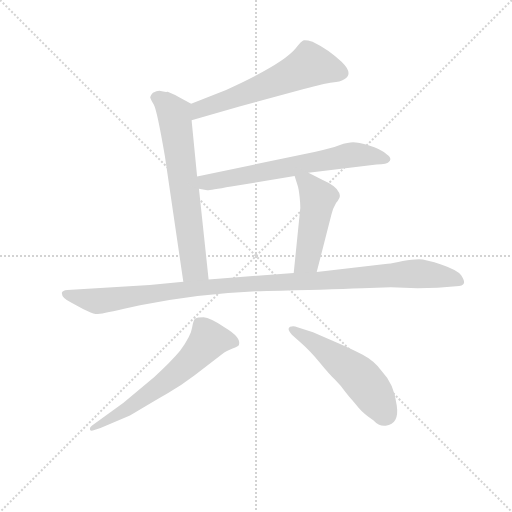
t = 0.00 s
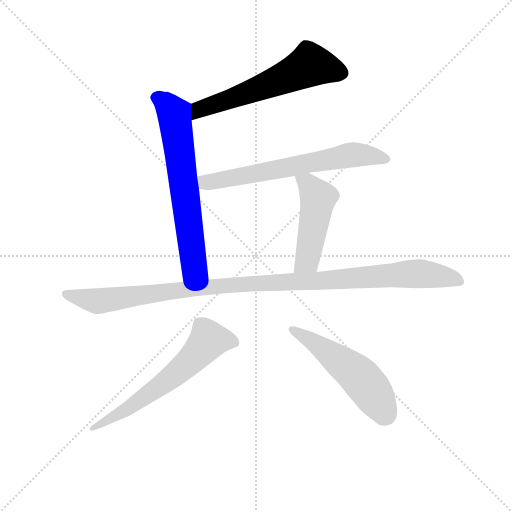
t = 1.21 s
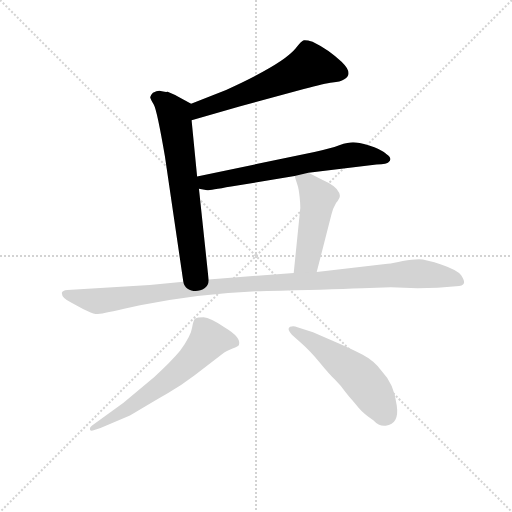
t = 2.43 s
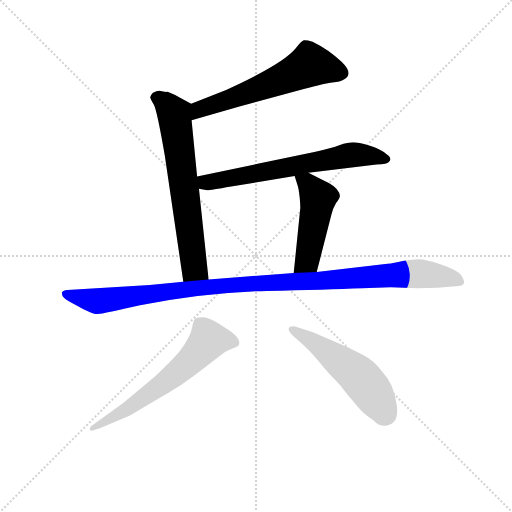
t = 3.64 s
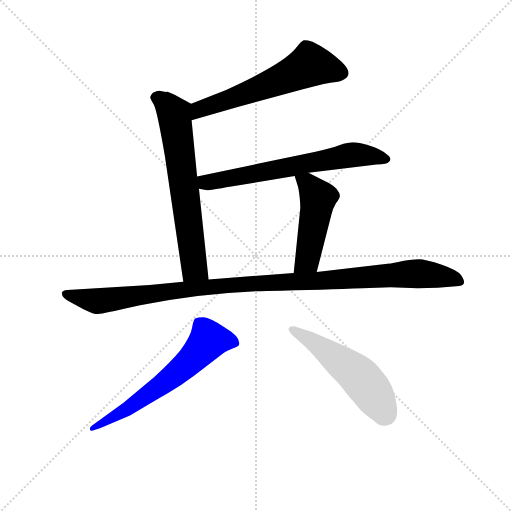
t = 4.86 s
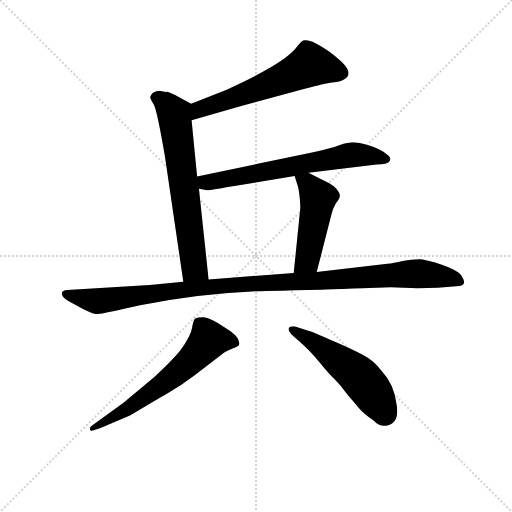
t = 6.07 s

The animated SVG that drew these frames (rendered in a browser with its animation timeline set to each time). Animation: 7 CSS @keyframes rules; one cycle of 6.07 s.

<svg version="1.1" viewBox="0 0 1024 1024" xmlns="http://www.w3.org/2000/svg">
  <g stroke="lightgray" stroke-dasharray="1,1" stroke-width="1" transform="scale(4, 4)">
    <line x1="0" y1="0" x2="256" y2="256"></line>
    <line x1="256" y1="0" x2="0" y2="256"></line>
    <line x1="128" y1="0" x2="128" y2="256"></line>
    <line x1="0" y1="128" x2="256" y2="128"></line>
  </g>
<g transform="scale(0.92, -0.92) translate(60, -900)">
   <style type="text/css">
    @keyframes keyframes0 {
      from {
       stroke: blue;
       stroke-dashoffset: 606;
       stroke-width: 128;
       }
       66% {
       animation-timing-function: step-end;
       stroke: blue;
       stroke-dashoffset: 0;
       stroke-width: 128;
       }
       to {
       stroke: black;
       stroke-width: 1024;
       }
       }
       #make-me-a-hanzi-animation-0 {
         animation: keyframes0 0.743164s both;
         animation-delay: 0.000000s;
         animation-timing-function: linear;
       }
    @keyframes keyframes1 {
      from {
       stroke: blue;
       stroke-dashoffset: 678;
       stroke-width: 128;
       }
       69% {
       animation-timing-function: step-end;
       stroke: blue;
       stroke-dashoffset: 0;
       stroke-width: 128;
       }
       to {
       stroke: black;
       stroke-width: 1024;
       }
       }
       #make-me-a-hanzi-animation-1 {
         animation: keyframes1 0.801758s both;
         animation-delay: 0.743164s;
         animation-timing-function: linear;
       }
    @keyframes keyframes2 {
      from {
       stroke: blue;
       stroke-dashoffset: 666;
       stroke-width: 128;
       }
       68% {
       animation-timing-function: step-end;
       stroke: blue;
       stroke-dashoffset: 0;
       stroke-width: 128;
       }
       to {
       stroke: black;
       stroke-width: 1024;
       }
       }
       #make-me-a-hanzi-animation-2 {
         animation: keyframes2 0.791992s both;
         animation-delay: 1.544922s;
         animation-timing-function: linear;
       }
    @keyframes keyframes3 {
      from {
       stroke: blue;
       stroke-dashoffset: 487;
       stroke-width: 128;
       }
       61% {
       animation-timing-function: step-end;
       stroke: blue;
       stroke-dashoffset: 0;
       stroke-width: 128;
       }
       to {
       stroke: black;
       stroke-width: 1024;
       }
       }
       #make-me-a-hanzi-animation-3 {
         animation: keyframes3 0.646322s both;
         animation-delay: 2.336914s;
         animation-timing-function: linear;
       }
    @keyframes keyframes4 {
      from {
       stroke: blue;
       stroke-dashoffset: 1121;
       stroke-width: 128;
       }
       78% {
       animation-timing-function: step-end;
       stroke: blue;
       stroke-dashoffset: 0;
       stroke-width: 128;
       }
       to {
       stroke: black;
       stroke-width: 1024;
       }
       }
       #make-me-a-hanzi-animation-4 {
         animation: keyframes4 1.162272s both;
         animation-delay: 2.983236s;
         animation-timing-function: linear;
       }
    @keyframes keyframes5 {
      from {
       stroke: blue;
       stroke-dashoffset: 632;
       stroke-width: 128;
       }
       67% {
       animation-timing-function: step-end;
       stroke: blue;
       stroke-dashoffset: 0;
       stroke-width: 128;
       }
       to {
       stroke: black;
       stroke-width: 1024;
       }
       }
       #make-me-a-hanzi-animation-5 {
         animation: keyframes5 0.764323s both;
         animation-delay: 4.145508s;
         animation-timing-function: linear;
       }
    @keyframes keyframes6 {
      from {
       stroke: blue;
       stroke-dashoffset: 532;
       stroke-width: 128;
       }
       63% {
       animation-timing-function: step-end;
       stroke: blue;
       stroke-dashoffset: 0;
       stroke-width: 128;
       }
       to {
       stroke: black;
       stroke-width: 1024;
       }
       }
       #make-me-a-hanzi-animation-6 {
         animation: keyframes6 0.682943s both;
         animation-delay: 4.909831s;
         animation-timing-function: linear;
       }
</style>
<path d="M 356.5 638.5 L 460.5 668.5 L 600.5 706.5 Q 646.5 718.5 662.5 720.5 Q 679.5 721.5 688.5 727.5 Q 709.5 739.5 682.5 765.5 Q 656.5 791.5 619.5 809.5 Q 605.5 813.5 600.5 812.5 Q 595.5 811.5 582.5 794.5 Q 554.5 760.5 431.5 704.5 L 355.5 674.5 C 327.5 663.5 327.5 630.5 356.5 638.5 Z" fill="lightgray"></path> 
<path d="M 286.5 702.5 Q 280.5 702.5 272.5 698.5 Q 266.5 692.5 266.5 688.5 Q 267.5 683.5 274.5 672.5 Q 281.5 659.5 298.5 560.5 L 338.5 287.5 C 342.5 257.5 396.5 262.5 393.5 292.5 L 372.5 489.5 L 368.5 516.5 L 356.5 638.5 C 353.5 668.5 358.5 673.5 355.5 674.5 L 329.5 688.5 Q 319.5 694.5 304.5 700.5 Q 298.5 699.5 286.5 702.5 Z" fill="lightgray"></path> 
<path d="M 610.5 524.5 L 758.5 542.5 Q 782.5 543.5 784.5 547.5 Q 794.5 554.5 780.5 564.5 Q 766.5 576.5 742.5 583.5 Q 718.5 590.5 707.5 590.5 Q 697.5 590.5 677.5 584.5 Q 658.5 577.5 623.5 569.5 L 368.5 516.5 C 339.5 510.5 342.5 494.5 372.5 489.5 L 390.5 486.5 Q 391.5 485.5 442.5 494.5 L 580.5 517.5 L 610.5 524.5 Z" fill="lightgray"></path> 
<path d="M 628.5 308.5 L 660.5 433.5 Q 663.5 446.5 670.5 458.5 Q 678.5 469.5 678.5 472.5 Q 679.5 474.5 677.5 480.5 Q 671.5 495.5 641.5 508.5 L 610.5 524.5 C 583.5 538.5 572.5 544.5 580.5 517.5 L 586.5 498.5 Q 589.5 490.5 591.5 470.5 Q 593.5 449.5 592.5 444.5 L 578.5 306.5 C 575.5 276.5 621.5 279.5 628.5 308.5 Z" fill="lightgray"></path> 
<path d="M 338.5 287.5 L 265.5 280.5 L 86.5 269.5 Q 75.5 268.5 74.5 263.5 Q 73.5 252.5 94.5 242.5 L 121.5 227.5 Q 139.5 218.5 147.5 217.5 Q 156.5 216.5 207.5 228.5 L 244.5 236.5 Q 389.5 264.5 519.5 267.5 Q 649.5 270.5 727.5 273.5 L 789.5 275.5 L 847.5 273.5 L 891.5 274.5 L 931.5 277.5 Q 946.5 278.5 948.5 284.5 Q 950.5 289.5 942.5 301.5 Q 935.5 312.5 900.5 324.5 Q 865.5 336.5 850.5 336.5 Q 836.5 336.5 815.5 332.5 Q 795.5 327.5 782.5 326.5 L 628.5 308.5 L 578.5 306.5 L 393.5 292.5 L 338.5 287.5 Z" fill="lightgray"></path> 
<path d="M 143.5 -35.5 L 158.5 -30.5 L 222.5 -3.5 Q 277.5 29.5 305.5 45.5 Q 333.5 61.5 362.5 83.5 L 427.5 133.5 Q 433.5 137.5 445.5 142.5 Q 458.5 146.5 459.5 150.5 Q 464.5 166.5 429.5 187.5 Q 396.5 210.5 382.5 210.5 Q 369.5 210.5 364.5 207.5 Q 360.5 204.5 357.5 187.5 Q 355.5 170.5 331.5 137.5 Q 312.5 114.5 275.5 80.5 L 208.5 24.5 L 139.5 -25.5 Q 134.5 -29.5 135.5 -33.5 Q 136.5 -37.5 143.5 -35.5 Z" fill="lightgray"></path> 
<path d="M 574.5 172.5 L 596.5 152.5 Q 612.5 138.5 634.5 112.5 Q 656.5 85.5 668.5 74.5 Q 680.5 62.5 690.5 48.5 Q 701.5 34.5 705.5 30.5 L 720.5 12.5 Q 731.5 -0.5 751.5 -13.5 Q 764.5 -27.5 778.5 -25.5 Q 808.5 -21.5 802.5 18.5 Q 797.5 64.5 770.5 92.5 Q 754.5 115.5 727.5 129.5 Q 700.5 143.5 660.5 160.5 L 620.5 177.5 L 586.5 188.5 Q 578.5 192.5 570.5 189.5 Q 562.5 185.5 574.5 172.5 Z" fill="lightgray"></path> 
      <clipPath id="make-me-a-hanzi-clip-0">
      <path d="M 356.5 638.5 L 460.5 668.5 L 600.5 706.5 Q 646.5 718.5 662.5 720.5 Q 679.5 721.5 688.5 727.5 Q 709.5 739.5 682.5 765.5 Q 656.5 791.5 619.5 809.5 Q 605.5 813.5 600.5 812.5 Q 595.5 811.5 582.5 794.5 Q 554.5 760.5 431.5 704.5 L 355.5 674.5 C 327.5 663.5 327.5 630.5 356.5 638.5 Z" fill="lightgray"></path>
      </clipPath>
      <path clip-path="url(#make-me-a-hanzi-clip-0)" d="M 682.5 741.5 L 614.5 758.5 L 502.5 707.5 L 381.5 665.5 L 362.5 644.5 " fill="none" id="make-me-a-hanzi-animation-0" stroke-dasharray="478 956" stroke-linecap="round"></path>

      <clipPath id="make-me-a-hanzi-clip-1">
      <path d="M 286.5 702.5 Q 280.5 702.5 272.5 698.5 Q 266.5 692.5 266.5 688.5 Q 267.5 683.5 274.5 672.5 Q 281.5 659.5 298.5 560.5 L 338.5 287.5 C 342.5 257.5 396.5 262.5 393.5 292.5 L 372.5 489.5 L 368.5 516.5 L 356.5 638.5 C 353.5 668.5 358.5 673.5 355.5 674.5 L 329.5 688.5 Q 319.5 694.5 304.5 700.5 Q 298.5 699.5 286.5 702.5 Z" fill="lightgray"></path>
      </clipPath>
      <path clip-path="url(#make-me-a-hanzi-clip-1)" d="M 277.5 688.5 L 300.5 675.5 L 318.5 652.5 L 362.5 318.5 L 385.5 299.5 " fill="none" id="make-me-a-hanzi-animation-1" stroke-dasharray="550 1100" stroke-linecap="round"></path>

      <clipPath id="make-me-a-hanzi-clip-2">
      <path d="M 610.5 524.5 L 758.5 542.5 Q 782.5 543.5 784.5 547.5 Q 794.5 554.5 780.5 564.5 Q 766.5 576.5 742.5 583.5 Q 718.5 590.5 707.5 590.5 Q 697.5 590.5 677.5 584.5 Q 658.5 577.5 623.5 569.5 L 368.5 516.5 C 339.5 510.5 342.5 494.5 372.5 489.5 L 390.5 486.5 Q 391.5 485.5 442.5 494.5 L 580.5 517.5 L 610.5 524.5 Z" fill="lightgray"></path>
      </clipPath>
      <path clip-path="url(#make-me-a-hanzi-clip-2)" d="M 377.5 510.5 L 386.5 503.5 L 428.5 508.5 L 709.5 563.5 L 779.5 555.5 " fill="none" id="make-me-a-hanzi-animation-2" stroke-dasharray="538 1076" stroke-linecap="round"></path>

      <clipPath id="make-me-a-hanzi-clip-3">
      <path d="M 628.5 308.5 L 660.5 433.5 Q 663.5 446.5 670.5 458.5 Q 678.5 469.5 678.5 472.5 Q 679.5 474.5 677.5 480.5 Q 671.5 495.5 641.5 508.5 L 610.5 524.5 C 583.5 538.5 572.5 544.5 580.5 517.5 L 586.5 498.5 Q 589.5 490.5 591.5 470.5 Q 593.5 449.5 592.5 444.5 L 578.5 306.5 C 575.5 276.5 621.5 279.5 628.5 308.5 Z" fill="lightgray"></path>
      </clipPath>
      <path clip-path="url(#make-me-a-hanzi-clip-3)" d="M 589.5 514.5 L 606.5 503.5 L 631.5 469.5 L 607.5 333.5 L 584.5 313.5 " fill="none" id="make-me-a-hanzi-animation-3" stroke-dasharray="359 718" stroke-linecap="round"></path>

      <clipPath id="make-me-a-hanzi-clip-4">
      <path d="M 338.5 287.5 L 265.5 280.5 L 86.5 269.5 Q 75.5 268.5 74.5 263.5 Q 73.5 252.5 94.5 242.5 L 121.5 227.5 Q 139.5 218.5 147.5 217.5 Q 156.5 216.5 207.5 228.5 L 244.5 236.5 Q 389.5 264.5 519.5 267.5 Q 649.5 270.5 727.5 273.5 L 789.5 275.5 L 847.5 273.5 L 891.5 274.5 L 931.5 277.5 Q 946.5 278.5 948.5 284.5 Q 950.5 289.5 942.5 301.5 Q 935.5 312.5 900.5 324.5 Q 865.5 336.5 850.5 336.5 Q 836.5 336.5 815.5 332.5 Q 795.5 327.5 782.5 326.5 L 628.5 308.5 L 578.5 306.5 L 393.5 292.5 L 338.5 287.5 Z" fill="lightgray"></path>
      </clipPath>
      <path clip-path="url(#make-me-a-hanzi-clip-4)" d="M 83.5 260.5 L 149.5 245.5 L 448.5 281.5 L 846.5 305.5 L 918.5 296.5 L 941.5 287.5 " fill="none" id="make-me-a-hanzi-animation-4" stroke-dasharray="993 1986" stroke-linecap="round"></path>

      <clipPath id="make-me-a-hanzi-clip-5">
      <path d="M 143.5 -35.5 L 158.5 -30.5 L 222.5 -3.5 Q 277.5 29.5 305.5 45.5 Q 333.5 61.5 362.5 83.5 L 427.5 133.5 Q 433.5 137.5 445.5 142.5 Q 458.5 146.5 459.5 150.5 Q 464.5 166.5 429.5 187.5 Q 396.5 210.5 382.5 210.5 Q 369.5 210.5 364.5 207.5 Q 360.5 204.5 357.5 187.5 Q 355.5 170.5 331.5 137.5 Q 312.5 114.5 275.5 80.5 L 208.5 24.5 L 139.5 -25.5 Q 134.5 -29.5 135.5 -33.5 Q 136.5 -37.5 143.5 -35.5 Z" fill="lightgray"></path>
      </clipPath>
      <path clip-path="url(#make-me-a-hanzi-clip-5)" d="M 450.5 155.5 L 393.5 160.5 L 309.5 76.5 L 222.5 13.5 L 140.5 -30.5 " fill="none" id="make-me-a-hanzi-animation-5" stroke-dasharray="504 1008" stroke-linecap="round"></path>

      <clipPath id="make-me-a-hanzi-clip-6">
      <path d="M 574.5 172.5 L 596.5 152.5 Q 612.5 138.5 634.5 112.5 Q 656.5 85.5 668.5 74.5 Q 680.5 62.5 690.5 48.5 Q 701.5 34.5 705.5 30.5 L 720.5 12.5 Q 731.5 -0.5 751.5 -13.5 Q 764.5 -27.5 778.5 -25.5 Q 808.5 -21.5 802.5 18.5 Q 797.5 64.5 770.5 92.5 Q 754.5 115.5 727.5 129.5 Q 700.5 143.5 660.5 160.5 L 620.5 177.5 L 586.5 188.5 Q 578.5 192.5 570.5 189.5 Q 562.5 185.5 574.5 172.5 Z" fill="lightgray"></path>
      </clipPath>
      <path clip-path="url(#make-me-a-hanzi-clip-6)" d="M 575.5 183.5 L 632.5 149.5 L 712.5 89.5 L 745.5 52.5 L 776.5 0.5 " fill="none" id="make-me-a-hanzi-animation-6" stroke-dasharray="404 808" stroke-linecap="round"></path>

</g>
</svg>
